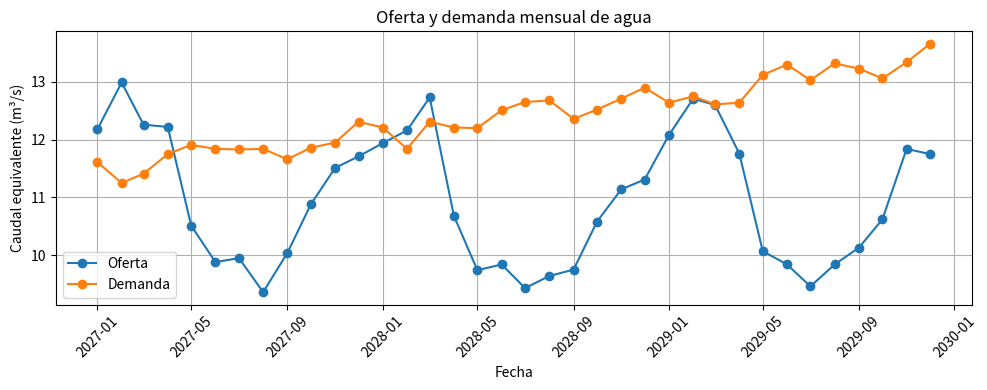
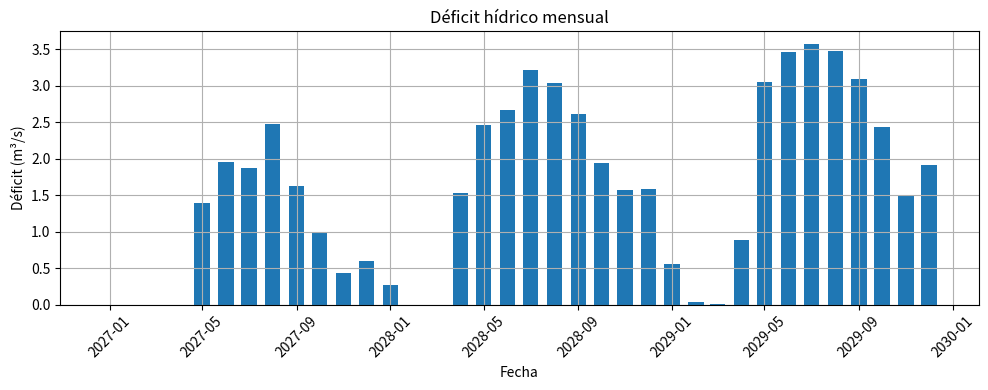
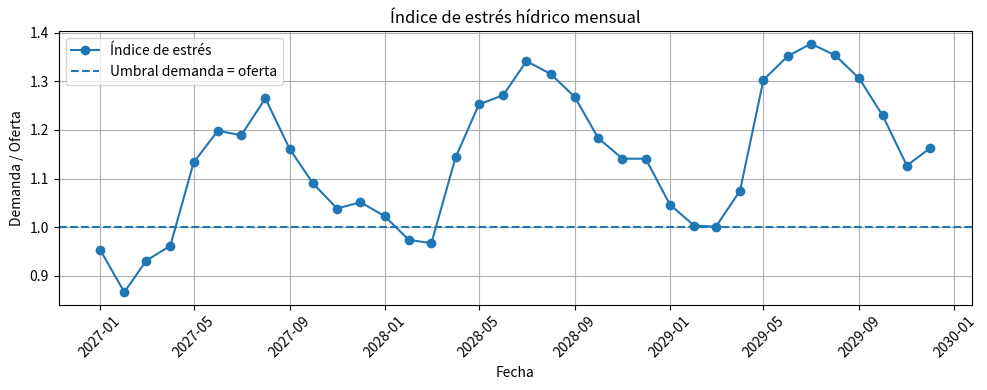
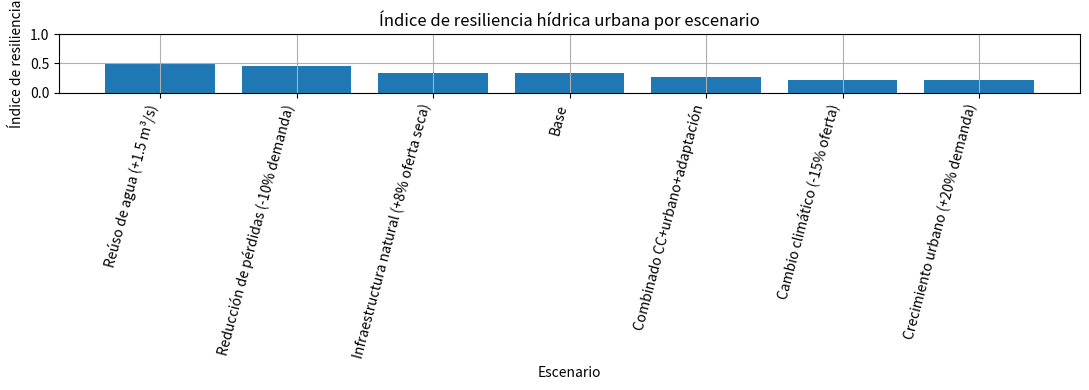
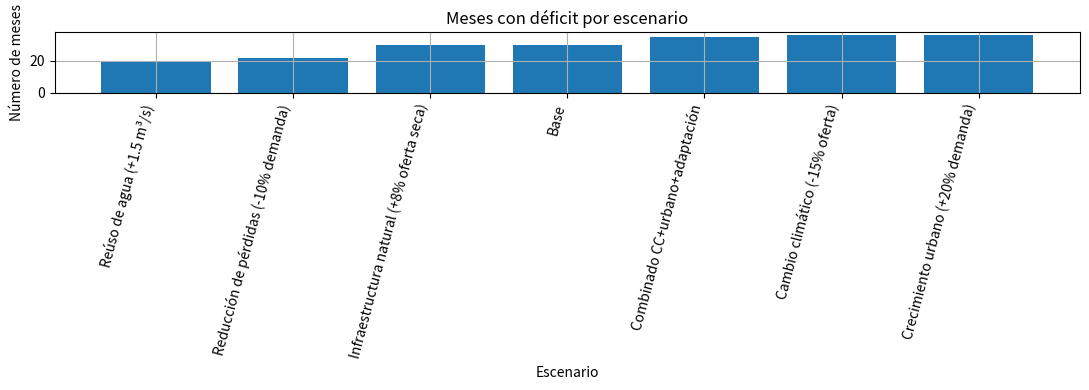
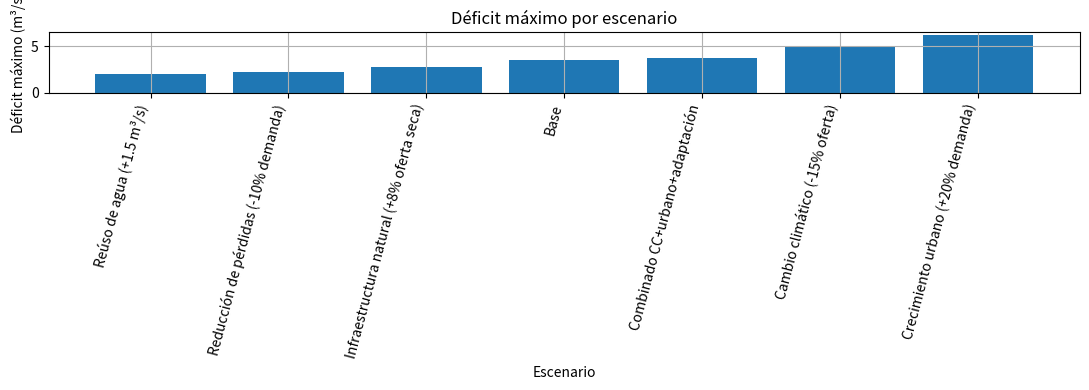
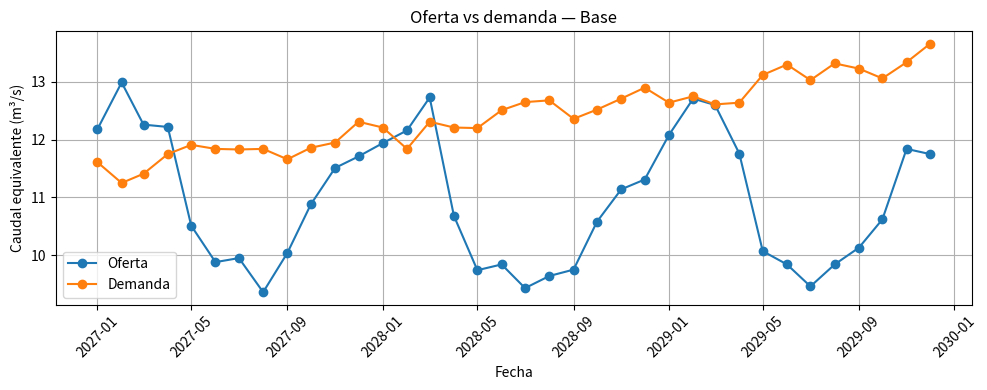
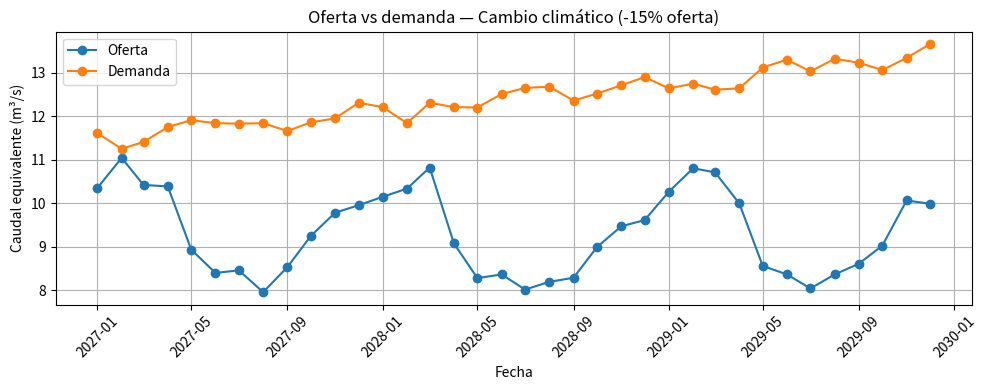
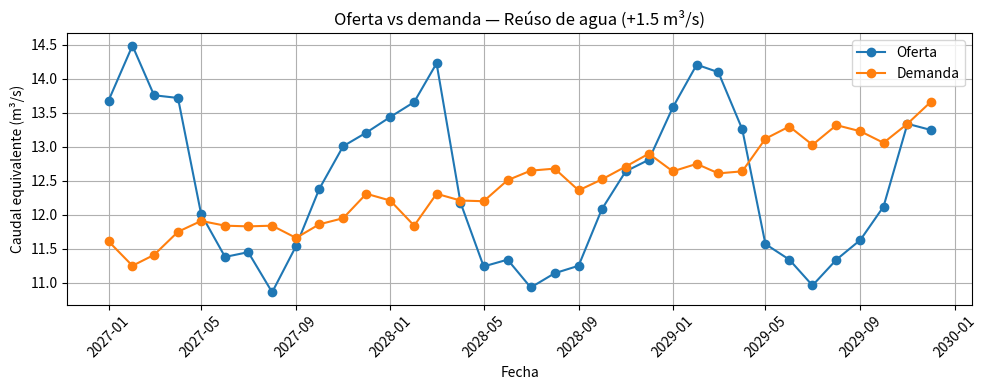

Source code (Python) for these figures, in order:
import numpy as np
import pandas as pd
import matplotlib.pyplot as plt

# Configuración general para que los gráficos sean legibles.
plt.rcParams["figure.figsize"] = (10, 4)
plt.rcParams["axes.grid"] = True

# Semilla para que los resultados sean reproducibles.
np.random.seed(42)

print("Librerías importadas correctamente.")

# Generamos 36 fechas mensuales.
fechas = pd.date_range(start="2027-01-01", periods=36, freq="MS")
mes = fechas.month

# Patrón mensual de precipitación sintética en mm.
# Se usa una ciudad imaginaria con meses relativamente húmedos y meses secos.
patron_precipitacion = np.array([80, 95, 100, 70, 35, 20, 10, 12, 25, 40, 55, 75])
precipitacion_mm = np.tile(patron_precipitacion, 3).astype(float)

# Añadimos variabilidad aleatoria moderada.
precipitacion_mm = precipitacion_mm + np.random.normal(loc=0, scale=5, size=36)
precipitacion_mm = np.maximum(precipitacion_mm, 0)

# Episodio seco durante el segundo año, meses 16 a 21 del periodo.
precipitacion_mm[15:21] = precipitacion_mm[15:21] * 0.55

# Población inicial y crecimiento mensual aproximado.
poblacion_inicial = 4_800_000
crecimiento_mensual = 0.004
poblacion = poblacion_inicial * (1 + crecimiento_mensual) ** np.arange(36)
poblacion = poblacion.astype(int)

# Pérdidas de red en porcentaje.
# Se representa una red urbana con pérdidas cercanas a 28%, con ligera variación.
perdidas_red_pct = 28 + np.random.normal(loc=0, scale=1.2, size=36)
perdidas_red_pct = np.clip(perdidas_red_pct, 24, 32)

# Demanda neta por consumo poblacional.
# 150 litros/habitante/día = 0.150 m3/habitante/día.
consumo_per_capita_m3_dia = 0.150
demanda_neta_m3s = (poblacion * consumo_per_capita_m3_dia) / 86_400

# Demanda efectiva: consumo neto ajustado por pérdidas de red.
demanda_m3s = demanda_neta_m3s / (1 - perdidas_red_pct / 100)

# Oferta sintética.
# Depende de una base operativa y de un componente hidrológico asociado a precipitación.
oferta_base = 9.3
componente_hidrologico = 0.035 * precipitacion_mm
ruido_operativo = np.random.normal(loc=0, scale=0.25, size=36)
oferta_m3s = oferta_base + componente_hidrologico + ruido_operativo
oferta_m3s = np.maximum(oferta_m3s, 0.1)

# Construimos el DataFrame base.
df_base = pd.DataFrame({
    "fecha": fechas,
    "mes": mes,
    "oferta_m3s": oferta_m3s,
    "demanda_m3s": demanda_m3s,
    "precipitacion_mm": precipitacion_mm,
    "poblacion": poblacion,
    "perdidas_red_pct": perdidas_red_pct,
})

# Redondeamos solo para facilitar lectura.
df_base["oferta_m3s"] = df_base["oferta_m3s"].round(2)
df_base["demanda_m3s"] = df_base["demanda_m3s"].round(2)
df_base["precipitacion_mm"] = df_base["precipitacion_mm"].round(1)
df_base["perdidas_red_pct"] = df_base["perdidas_red_pct"].round(1)

df_base.head()

# Tests de validación — Fase 1

columnas_requeridas_fase1 = [
    "fecha",
    "mes",
    "oferta_m3s",
    "demanda_m3s",
    "precipitacion_mm",
    "poblacion",
    "perdidas_red_pct",
]

assert len(df_base) == 36, "df_base debe tener 36 filas."
assert all(col in df_base.columns for col in columnas_requeridas_fase1), "Faltan columnas requeridas."
assert (df_base["oferta_m3s"] > 0).all(), "La oferta debe ser positiva."
assert (df_base["demanda_m3s"] > 0).all(), "La demanda debe ser positiva."
assert pd.api.types.is_datetime64_any_dtype(df_base["fecha"]), "La columna fecha debe ser de tipo fecha."

print("✅ Fase 1 validada: df_base fue creado correctamente.")

# Copiamos el DataFrame base para no perder la versión original.
df_diagnostico = df_base.copy()

# Balance hídrico simple.
df_diagnostico["balance_m3s"] = df_diagnostico["oferta_m3s"] - df_diagnostico["demanda_m3s"]

# El déficit solo existe cuando el balance es negativo.
df_diagnostico["deficit_m3s"] = np.where(
    df_diagnostico["balance_m3s"] < 0,
    -df_diagnostico["balance_m3s"],
    0
)

# Índice de estrés hídrico: demanda dividida entre oferta.
df_diagnostico["indice_estres"] = df_diagnostico["demanda_m3s"] / df_diagnostico["oferta_m3s"]

# Meses con déficit.
df_diagnostico["hay_deficit"] = df_diagnostico["deficit_m3s"] > 0

# Indicadores resumen.
meses_deficit = int(df_diagnostico["hay_deficit"].sum())
deficit_promedio = df_diagnostico["deficit_m3s"].mean()
deficit_maximo = df_diagnostico["deficit_m3s"].max()
mes_mas_critico = df_diagnostico.loc[df_diagnostico["deficit_m3s"].idxmax(), "fecha"]
estres_promedio = df_diagnostico["indice_estres"].mean()

print("Resumen del diagnóstico base")
print("----------------------------")
print(f"Meses con déficit: {meses_deficit}")
print(f"Déficit promedio: {deficit_promedio:.2f} m³/s")
print(f"Déficit máximo: {deficit_maximo:.2f} m³/s")
print(f"Mes más crítico: {mes_mas_critico.strftime('%Y-%m')}")
print(f"Índice de estrés promedio: {estres_promedio:.2f}")

df_diagnostico.head()

# Tests de validación — Fase 2

assert (df_diagnostico["deficit_m3s"] >= 0).all(), "El déficit nunca debe ser negativo."
assert df_diagnostico["hay_deficit"].dtype == bool, "hay_deficit debe ser booleana."
assert (df_diagnostico["indice_estres"] > 0).all(), "El índice de estrés debe ser positivo."

sin_deficit = df_diagnostico["balance_m3s"] >= 0
con_deficit = df_diagnostico["balance_m3s"] < 0

assert (df_diagnostico.loc[sin_deficit, "deficit_m3s"] == 0).all(), "Si balance >= 0, déficit debe ser 0."
assert (df_diagnostico.loc[con_deficit, "deficit_m3s"] > 0).all(), "Si balance < 0, déficit debe ser mayor que 0."

print("✅ Fase 2 validada: indicadores de diagnóstico calculados correctamente.")

# Gráfico 1: Oferta vs demanda
plt.figure()
plt.plot(df_diagnostico["fecha"], df_diagnostico["oferta_m3s"], marker="o", label="Oferta")
plt.plot(df_diagnostico["fecha"], df_diagnostico["demanda_m3s"], marker="o", label="Demanda")
plt.title("Oferta y demanda mensual de agua")
plt.xlabel("Fecha")
plt.ylabel("Caudal equivalente (m³/s)")
plt.legend()
plt.xticks(rotation=45)
plt.tight_layout()
plt.show()

# Gráfico 2: Déficit mensual
plt.figure()
plt.bar(df_diagnostico["fecha"], df_diagnostico["deficit_m3s"], width=20)
plt.title("Déficit hídrico mensual")
plt.xlabel("Fecha")
plt.ylabel("Déficit (m³/s)")
plt.xticks(rotation=45)
plt.tight_layout()
plt.show()

# Gráfico 3: Índice de estrés hídrico
plt.figure()
plt.plot(df_diagnostico["fecha"], df_diagnostico["indice_estres"], marker="o", label="Índice de estrés")
plt.axhline(1, linestyle="--", label="Umbral demanda = oferta")
plt.title("Índice de estrés hídrico mensual")
plt.xlabel("Fecha")
plt.ylabel("Demanda / Oferta")
plt.legend()
plt.xticks(rotation=45)
plt.tight_layout()
plt.show()

# Tests de validación — Fase 3

columnas_graficos = ["fecha", "oferta_m3s", "demanda_m3s", "deficit_m3s", "indice_estres"]

assert all(col in df_diagnostico.columns for col in columnas_graficos), "Faltan columnas para graficar."
assert not df_diagnostico[columnas_graficos].isnull().any().any(), "No debe haber valores nulos en columnas graficadas."
assert len(df_diagnostico[columnas_graficos]) == 36, "Los datos graficables deben cubrir 36 meses."

print("✅ Fase 3 validada: datos listos para visualización.")

def calcular_indicadores_basicos(df):
    """
    Calcula balance, déficit, índice de estrés y condición de déficit.

    Parámetros
    ----------
    df : pandas.DataFrame
        Debe contener las columnas oferta_m3s y demanda_m3s.

    Retorna
    -------
    pandas.DataFrame
        Copia del DataFrame original con columnas nuevas.
    """
    df_resultado = df.copy(deep=True)

    df_resultado["balance_m3s"] = df_resultado["oferta_m3s"] - df_resultado["demanda_m3s"]
    df_resultado["deficit_m3s"] = np.where(
        df_resultado["balance_m3s"] < 0,
        -df_resultado["balance_m3s"],
        0
    )
    df_resultado["indice_estres"] = df_resultado["demanda_m3s"] / df_resultado["oferta_m3s"]
    df_resultado["hay_deficit"] = df_resultado["deficit_m3s"] > 0

    return df_resultado


def resumir_diagnostico(df):
    """
    Resume los indicadores principales de seguridad hídrica.

    Parámetros
    ----------
    df : pandas.DataFrame
        DataFrame con columnas de diagnóstico o con oferta y demanda.

    Retorna
    -------
    dict
        Diccionario con meses de déficit, déficit promedio, déficit máximo,
        estrés promedio y confiabilidad.
    """
    if not {"balance_m3s", "deficit_m3s", "indice_estres", "hay_deficit"}.issubset(df.columns):
        df = calcular_indicadores_basicos(df)

    resumen = {
        "meses_deficit": int(df["hay_deficit"].sum()),
        "deficit_promedio": float(df["deficit_m3s"].mean()),
        "deficit_maximo": float(df["deficit_m3s"].max()),
        "estres_promedio": float(df["indice_estres"].mean()),
        "confiabilidad": float((~df["hay_deficit"]).mean()),
    }

    return resumen


def graficar_oferta_demanda(df, titulo):
    """
    Grafica oferta y demanda mensual.
    """
    plt.figure()
    plt.plot(df["fecha"], df["oferta_m3s"], marker="o", label="Oferta")
    plt.plot(df["fecha"], df["demanda_m3s"], marker="o", label="Demanda")
    plt.title(titulo)
    plt.xlabel("Fecha")
    plt.ylabel("Caudal equivalente (m³/s)")
    plt.legend()
    plt.xticks(rotation=45)
    plt.tight_layout()
    plt.show()


def graficar_deficit(df, titulo):
    """
    Grafica déficit mensual.
    """
    plt.figure()
    plt.bar(df["fecha"], df["deficit_m3s"], width=20)
    plt.title(titulo)
    plt.xlabel("Fecha")
    plt.ylabel("Déficit (m³/s)")
    plt.xticks(rotation=45)
    plt.tight_layout()
    plt.show()


# Probamos las funciones con el escenario base.
df_base_funciones = calcular_indicadores_basicos(df_base)
resumen_base_funciones = resumir_diagnostico(df_base_funciones)

resumen_base_funciones

# Tests de validación — Fase 4

df_original_prueba = df_base.copy(deep=True)
df_calculado_prueba = calcular_indicadores_basicos(df_original_prueba)

columnas_esperadas_funcion = ["balance_m3s", "deficit_m3s", "indice_estres", "hay_deficit"]

assert all(col not in df_original_prueba.columns for col in columnas_esperadas_funcion), (
    "calcular_indicadores_basicos no debe modificar el DataFrame original."
)

assert all(col in df_calculado_prueba.columns for col in columnas_esperadas_funcion), (
    "La función debe devolver las columnas de diagnóstico."
)

resumen_prueba = resumir_diagnostico(df_calculado_prueba)

assert isinstance(resumen_prueba, dict), "resumir_diagnostico debe devolver un diccionario."
assert 0 <= resumen_prueba["confiabilidad"] <= 1, "La confiabilidad debe estar entre 0 y 1."
assert isinstance(resumen_prueba["meses_deficit"], int), "meses_deficit debe ser entero."

print("✅ Fase 4 validada: funciones reutilizables operan correctamente.")

def aplicar_escenario(
    df,
    nombre_escenario,
    reduccion_oferta=0,
    aumento_demanda=0,
    reduccion_demanda=0,
    aumento_oferta_constante=0,
    aumento_oferta_meses_secos=0
):
    """
    Aplica un escenario de presión o adaptación hídrica.

    Parámetros
    ----------
    df : pandas.DataFrame
        DataFrame base con oferta, demanda y precipitación.
    nombre_escenario : str
        Nombre del escenario.
    reduccion_oferta : float
        Proporción de reducción de oferta. Ejemplo: 0.15 = 15%.
    aumento_demanda : float
        Proporción de aumento de demanda. Ejemplo: 0.20 = 20%.
    reduccion_demanda : float
        Proporción de reducción de demanda efectiva. Ejemplo: 0.10 = 10%.
    aumento_oferta_constante : float
        Aumento constante de oferta en m3/s.
    aumento_oferta_meses_secos : float
        Aumento proporcional de oferta solo en meses secos.

    Retorna
    -------
    pandas.DataFrame
        DataFrame con escenario aplicado e indicadores recalculados.
    """
    df_escenario = df.copy(deep=True)

    # Modificación de oferta por presión climática.
    df_escenario["oferta_m3s"] = df_escenario["oferta_m3s"] * (1 - reduccion_oferta)

    # Modificación de demanda por crecimiento urbano.
    df_escenario["demanda_m3s"] = df_escenario["demanda_m3s"] * (1 + aumento_demanda)

    # Reducción de demanda efectiva por eficiencia o reducción de pérdidas.
    df_escenario["demanda_m3s"] = df_escenario["demanda_m3s"] * (1 - reduccion_demanda)

    # Aumento constante de oferta, por ejemplo por reúso de agua.
    df_escenario["oferta_m3s"] = df_escenario["oferta_m3s"] + aumento_oferta_constante

    # Infraestructura natural: aumento de oferta en meses secos.
    # Definimos meses secos como aquellos con precipitación menor o igual al percentil 40.
    umbral_seco = df_escenario["precipitacion_mm"].quantile(0.40)
    meses_secos = df_escenario["precipitacion_mm"] <= umbral_seco
    df_escenario.loc[meses_secos, "oferta_m3s"] = (
        df_escenario.loc[meses_secos, "oferta_m3s"] * (1 + aumento_oferta_meses_secos)
    )

    # Evitamos valores imposibles.
    df_escenario["oferta_m3s"] = df_escenario["oferta_m3s"].clip(lower=0.01)
    df_escenario["demanda_m3s"] = df_escenario["demanda_m3s"].clip(lower=0.01)

    # Recalculamos indicadores.
    df_escenario = calcular_indicadores_basicos(df_escenario)

    # Añadimos nombre de escenario.
    df_escenario["escenario"] = nombre_escenario

    return df_escenario


# Creamos los escenarios solicitados.
escenarios = {
    "Base": aplicar_escenario(df_base, "Base"),
    "Cambio climático (-15% oferta)": aplicar_escenario(
        df_base,
        "Cambio climático (-15% oferta)",
        reduccion_oferta=0.15
    ),
    "Crecimiento urbano (+20% demanda)": aplicar_escenario(
        df_base,
        "Crecimiento urbano (+20% demanda)",
        aumento_demanda=0.20
    ),
    "Reducción de pérdidas (-10% demanda)": aplicar_escenario(
        df_base,
        "Reducción de pérdidas (-10% demanda)",
        reduccion_demanda=0.10
    ),
    "Infraestructura natural (+8% oferta seca)": aplicar_escenario(
        df_base,
        "Infraestructura natural (+8% oferta seca)",
        aumento_oferta_meses_secos=0.08
    ),
    "Reúso de agua (+1.5 m³/s)": aplicar_escenario(
        df_base,
        "Reúso de agua (+1.5 m³/s)",
        aumento_oferta_constante=1.5
    ),
    "Combinado CC+urbano+adaptación": aplicar_escenario(
        df_base,
        "Combinado CC+urbano+adaptación",
        reduccion_oferta=0.15,
        aumento_demanda=0.20,
        reduccion_demanda=0.10,
        aumento_oferta_constante=1.5,
        aumento_oferta_meses_secos=0.08
    ),
}

# Revisamos un resumen rápido.
for nombre, df_esc in escenarios.items():
    resumen = resumir_diagnostico(df_esc)
    print(f"{nombre}: {resumen['meses_deficit']} meses con déficit, confiabilidad = {resumen['confiabilidad']:.2f}")

# Tests de validación — Fase 5

assert all(len(df_esc) == 36 for df_esc in escenarios.values()), "Cada escenario debe conservar 36 filas."
assert escenarios["Cambio climático (-15% oferta)"]["oferta_m3s"].mean() < escenarios["Base"]["oferta_m3s"].mean(), (
    "Cambio climático debe reducir la oferta promedio."
)
assert escenarios["Crecimiento urbano (+20% demanda)"]["demanda_m3s"].mean() > escenarios["Base"]["demanda_m3s"].mean(), (
    "Crecimiento urbano debe aumentar la demanda promedio."
)
assert escenarios["Reducción de pérdidas (-10% demanda)"]["demanda_m3s"].mean() < escenarios["Base"]["demanda_m3s"].mean(), (
    "Reducción de pérdidas debe reducir la demanda promedio."
)
assert escenarios["Reúso de agua (+1.5 m³/s)"]["oferta_m3s"].mean() > escenarios["Base"]["oferta_m3s"].mean(), (
    "Reúso de agua debe aumentar la oferta promedio."
)
assert all("escenario" in df_esc.columns for df_esc in escenarios.values()), "Todos los escenarios deben tener columna escenario."

print("✅ Fase 5 validada: escenarios generados correctamente.")

def calcular_confiabilidad(df):
    """
    Calcula la proporción de meses sin déficit.
    """
    if "hay_deficit" not in df.columns:
        df = calcular_indicadores_basicos(df)

    confiabilidad = (~df["hay_deficit"]).mean()
    return float(np.clip(confiabilidad, 0, 1))


def calcular_vulnerabilidad(df):
    """
    Calcula la vulnerabilidad normalizada por demanda en meses críticos.

    Retorna un valor entre 0 y 1.
    """
    if not {"deficit_m3s", "hay_deficit"}.issubset(df.columns):
        df = calcular_indicadores_basicos(df)

    df_critico = df[df["hay_deficit"]].copy()

    if len(df_critico) == 0:
        return 0.0

    deficit_promedio_critico = df_critico["deficit_m3s"].mean()
    demanda_promedio_critica = df_critico["demanda_m3s"].mean()

    vulnerabilidad = deficit_promedio_critico / demanda_promedio_critica
    return float(np.clip(vulnerabilidad, 0, 1))


def calcular_recuperacion(df):
    """
    Calcula la capacidad de recuperación después de meses con déficit.

    Retorna un valor entre 0 y 1.
    """
    if "hay_deficit" not in df.columns:
        df = calcular_indicadores_basicos(df)

    deficit = df["hay_deficit"].to_numpy()

    # Si no hay déficit, asumimos recuperación máxima.
    if deficit.sum() == 0:
        return 1.0

    # Solo cuentan meses con déficit que tienen un mes siguiente.
    deficit_con_mes_siguiente = deficit[:-1]
    total_oportunidades = deficit_con_mes_siguiente.sum()

    if total_oportunidades == 0:
        return 1.0

    recuperaciones = (deficit[:-1] == True) & (deficit[1:] == False)
    recuperacion = recuperaciones.sum() / total_oportunidades

    return float(np.clip(recuperacion, 0, 1))


def calcular_indice_resiliencia(df):
    """
    Calcula el índice sintético de resiliencia hídrica urbana.
    """
    confiabilidad = calcular_confiabilidad(df)
    vulnerabilidad = calcular_vulnerabilidad(df)
    recuperacion = calcular_recuperacion(df)

    indice = (
        0.4 * confiabilidad
        + 0.3 * recuperacion
        + 0.3 * (1 - vulnerabilidad)
    )

    return float(np.clip(indice, 0, 1))


# Ejemplo con el escenario base.
confiabilidad_base = calcular_confiabilidad(escenarios["Base"])
vulnerabilidad_base = calcular_vulnerabilidad(escenarios["Base"])
recuperacion_base = calcular_recuperacion(escenarios["Base"])
indice_base = calcular_indice_resiliencia(escenarios["Base"])

print(f"Confiabilidad base: {confiabilidad_base:.2f}")
print(f"Vulnerabilidad base: {vulnerabilidad_base:.2f}")
print(f"Recuperación base: {recuperacion_base:.2f}")
print(f"Índice de resiliencia base: {indice_base:.2f}")

# Tests de validación — Fase 6

for nombre, df_esc in escenarios.items():
    c = calcular_confiabilidad(df_esc)
    v = calcular_vulnerabilidad(df_esc)
    r = calcular_recuperacion(df_esc)
    i = calcular_indice_resiliencia(df_esc)

    assert 0 <= c <= 1, f"Confiabilidad fuera de rango en {nombre}."
    assert 0 <= v <= 1, f"Vulnerabilidad fuera de rango en {nombre}."
    assert 0 <= r <= 1, f"Recuperación fuera de rango en {nombre}."
    assert 0 <= i <= 1, f"Índice de resiliencia fuera de rango en {nombre}."

# Prueba conceptual: un sistema sin déficit debe ser más resiliente que uno con déficit severo.
df_sin_deficit = df_base.copy()
df_sin_deficit["oferta_m3s"] = df_sin_deficit["demanda_m3s"] * 2
df_sin_deficit = calcular_indicadores_basicos(df_sin_deficit)

df_deficit_severo = df_base.copy()
df_deficit_severo["oferta_m3s"] = df_deficit_severo["demanda_m3s"] * 0.25
df_deficit_severo = calcular_indicadores_basicos(df_deficit_severo)

assert calcular_indice_resiliencia(df_sin_deficit) > calcular_indice_resiliencia(df_deficit_severo), (
    "Un escenario sin déficit debe tener mayor resiliencia que uno con déficit severo."
)

print("✅ Fase 6 validada: funciones de resiliencia calculan valores consistentes.")

filas_resumen = []

for nombre, df_esc in escenarios.items():
    resumen = resumir_diagnostico(df_esc)

    fila = {
        "escenario": nombre,
        "meses_deficit": resumen["meses_deficit"],
        "deficit_promedio": resumen["deficit_promedio"],
        "deficit_maximo": resumen["deficit_maximo"],
        "estres_promedio": resumen["estres_promedio"],
        "confiabilidad": calcular_confiabilidad(df_esc),
        "vulnerabilidad": calcular_vulnerabilidad(df_esc),
        "recuperacion": calcular_recuperacion(df_esc),
        "indice_resiliencia": calcular_indice_resiliencia(df_esc),
    }

    filas_resumen.append(fila)

tabla_escenarios = pd.DataFrame(filas_resumen)

# Ordenamos de mayor a menor resiliencia.
tabla_escenarios = tabla_escenarios.sort_values(
    by="indice_resiliencia",
    ascending=False
).reset_index(drop=True)

# Redondeamos para lectura.
tabla_escenarios_redondeada = tabla_escenarios.copy()
columnas_redondear = [
    "deficit_promedio",
    "deficit_maximo",
    "estres_promedio",
    "confiabilidad",
    "vulnerabilidad",
    "recuperacion",
    "indice_resiliencia",
]
tabla_escenarios_redondeada[columnas_redondear] = tabla_escenarios_redondeada[columnas_redondear].round(3)

tabla_escenarios_redondeada

# Tests de validación — Fase 7

columnas_requeridas_tabla = [
    "escenario",
    "meses_deficit",
    "deficit_promedio",
    "deficit_maximo",
    "estres_promedio",
    "confiabilidad",
    "vulnerabilidad",
    "recuperacion",
    "indice_resiliencia",
]

assert set(tabla_escenarios["escenario"]) == set(escenarios.keys()), "La tabla debe contener todos los escenarios."
assert all(col in tabla_escenarios.columns for col in columnas_requeridas_tabla), "Faltan columnas en tabla_escenarios."
assert tabla_escenarios["indice_resiliencia"].between(0, 1).all(), "El índice debe estar entre 0 y 1."
assert tabla_escenarios["indice_resiliencia"].is_monotonic_decreasing, "La tabla debe estar ordenada de mayor a menor resiliencia."
assert not tabla_escenarios.isnull().any().any(), "La tabla no debe contener valores nulos."

print("✅ Fase 7 validada: tabla comparativa construida correctamente.")

# Gráfico 1: Índice de resiliencia por escenario
plt.figure(figsize=(11, 4))
plt.bar(tabla_escenarios["escenario"], tabla_escenarios["indice_resiliencia"])
plt.title("Índice de resiliencia hídrica urbana por escenario")
plt.xlabel("Escenario")
plt.ylabel("Índice de resiliencia")
plt.ylim(0, 1)
plt.xticks(rotation=75, ha="right")
plt.tight_layout()
plt.show()

# Gráfico 2: Meses con déficit por escenario
plt.figure(figsize=(11, 4))
plt.bar(tabla_escenarios["escenario"], tabla_escenarios["meses_deficit"])
plt.title("Meses con déficit por escenario")
plt.xlabel("Escenario")
plt.ylabel("Número de meses")
plt.xticks(rotation=75, ha="right")
plt.tight_layout()
plt.show()

# Gráfico 3: Déficit máximo por escenario
plt.figure(figsize=(11, 4))
plt.bar(tabla_escenarios["escenario"], tabla_escenarios["deficit_maximo"])
plt.title("Déficit máximo por escenario")
plt.xlabel("Escenario")
plt.ylabel("Déficit máximo (m³/s)")
plt.xticks(rotation=75, ha="right")
plt.tight_layout()
plt.show()

# Gráfico 4: Oferta y demanda para escenarios seleccionados
escenarios_seleccionados = [
    "Base",
    "Cambio climático (-15% oferta)",
    "Reúso de agua (+1.5 m³/s)",
]

for nombre in escenarios_seleccionados:
    df_temp = escenarios[nombre]
    plt.figure(figsize=(10, 4))
    plt.plot(df_temp["fecha"], df_temp["oferta_m3s"], marker="o", label="Oferta")
    plt.plot(df_temp["fecha"], df_temp["demanda_m3s"], marker="o", label="Demanda")
    plt.title(f"Oferta vs demanda — {nombre}")
    plt.xlabel("Fecha")
    plt.ylabel("Caudal equivalente (m³/s)")
    plt.legend()
    plt.xticks(rotation=45)
    plt.tight_layout()
    plt.show()

# Tests de validación — Fase 8

assert len(tabla_escenarios) == len(escenarios), "Debe existir información para todos los escenarios."

columnas_numericas_graficos = [
    "indice_resiliencia",
    "meses_deficit",
    "deficit_maximo",
]

for col in columnas_numericas_graficos:
    assert pd.api.types.is_numeric_dtype(tabla_escenarios[col]), f"La columna {col} debe ser numérica."

for nombre in escenarios_seleccionados:
    assert nombre in tabla_escenarios["escenario"].values, f"El escenario seleccionado {nombre} no existe en la tabla."

print("✅ Fase 8 validada: gráficos comparativos tienen datos consistentes.")

# Tests finales del notebook

assert "df_base" in globals(), "df_base debe existir."
assert len(df_base) == 36, "df_base debe tener 36 filas."

escenarios_esperados = {
    "Base",
    "Cambio climático (-15% oferta)",
    "Crecimiento urbano (+20% demanda)",
    "Reducción de pérdidas (-10% demanda)",
    "Infraestructura natural (+8% oferta seca)",
    "Reúso de agua (+1.5 m³/s)",
    "Combinado CC+urbano+adaptación",
}

assert set(escenarios.keys()) == escenarios_esperados, "No se generaron todos los escenarios esperados."
assert not tabla_escenarios.isnull().any().any(), "tabla_escenarios no debe tener valores nulos."
assert tabla_escenarios["indice_resiliencia"].between(0, 1).all(), "Todos los índices deben estar entre 0 y 1."
assert any(df_esc["hay_deficit"].any() for df_esc in escenarios.values()), "Al menos un escenario debe presentar déficit."

indice_climatico = tabla_escenarios.loc[
    tabla_escenarios["escenario"] == "Cambio climático (-15% oferta)",
    "indice_resiliencia"
].iloc[0]

indices_adaptacion = tabla_escenarios.loc[
    tabla_escenarios["escenario"].isin([
        "Reducción de pérdidas (-10% demanda)",
        "Infraestructura natural (+8% oferta seca)",
        "Reúso de agua (+1.5 m³/s)",
        "Combinado CC+urbano+adaptación",
    ]),
    "indice_resiliencia"
]

assert (indices_adaptacion > indice_climatico).any(), (
    "Al menos un escenario de adaptación debe mejorar respecto al escenario de estrés climático."
)

print("Validación completada: el notebook se ejecutó correctamente")
